Labelled photos from "dataset", an image-classification folder in drgusimyth/diabetes_classifier. The possible labels are: diabetic, healthy.

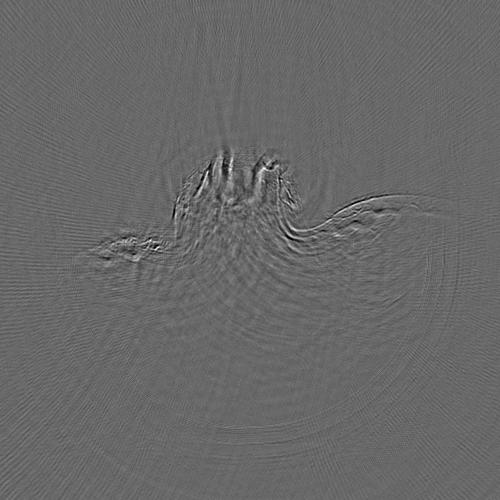
Label: healthy

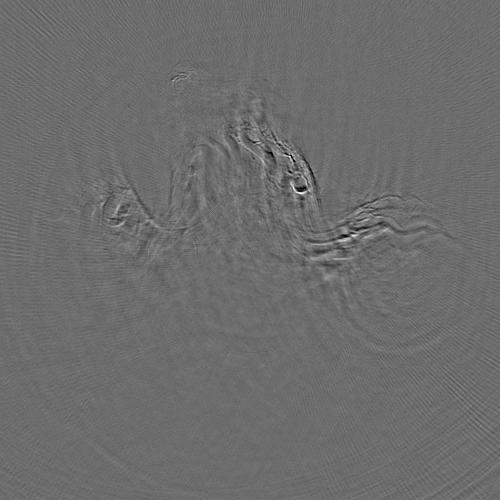
Label: diabetic

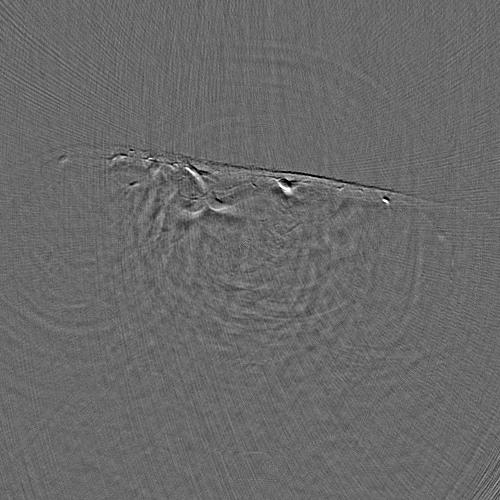
Label: healthy

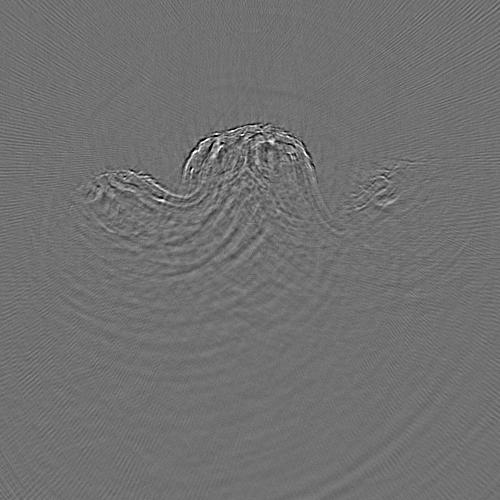
Label: diabetic

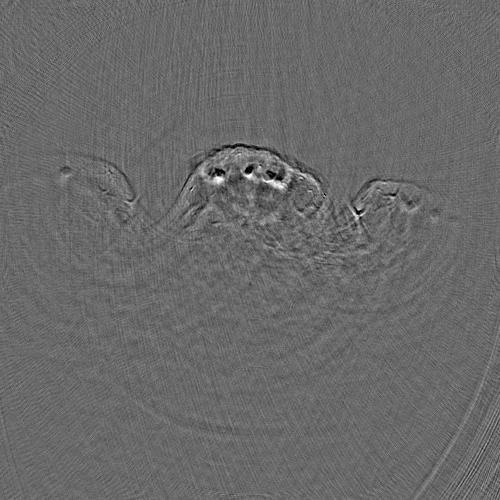
Label: healthy

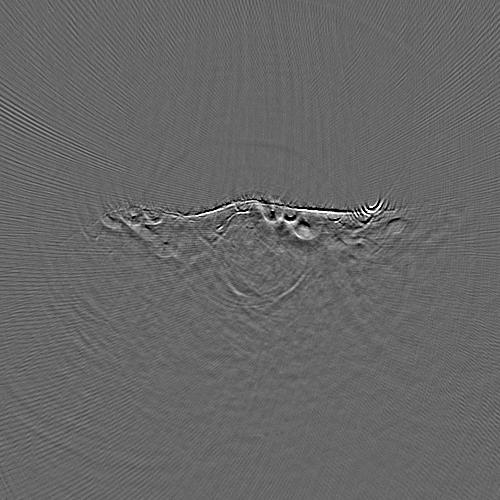
Label: diabetic
